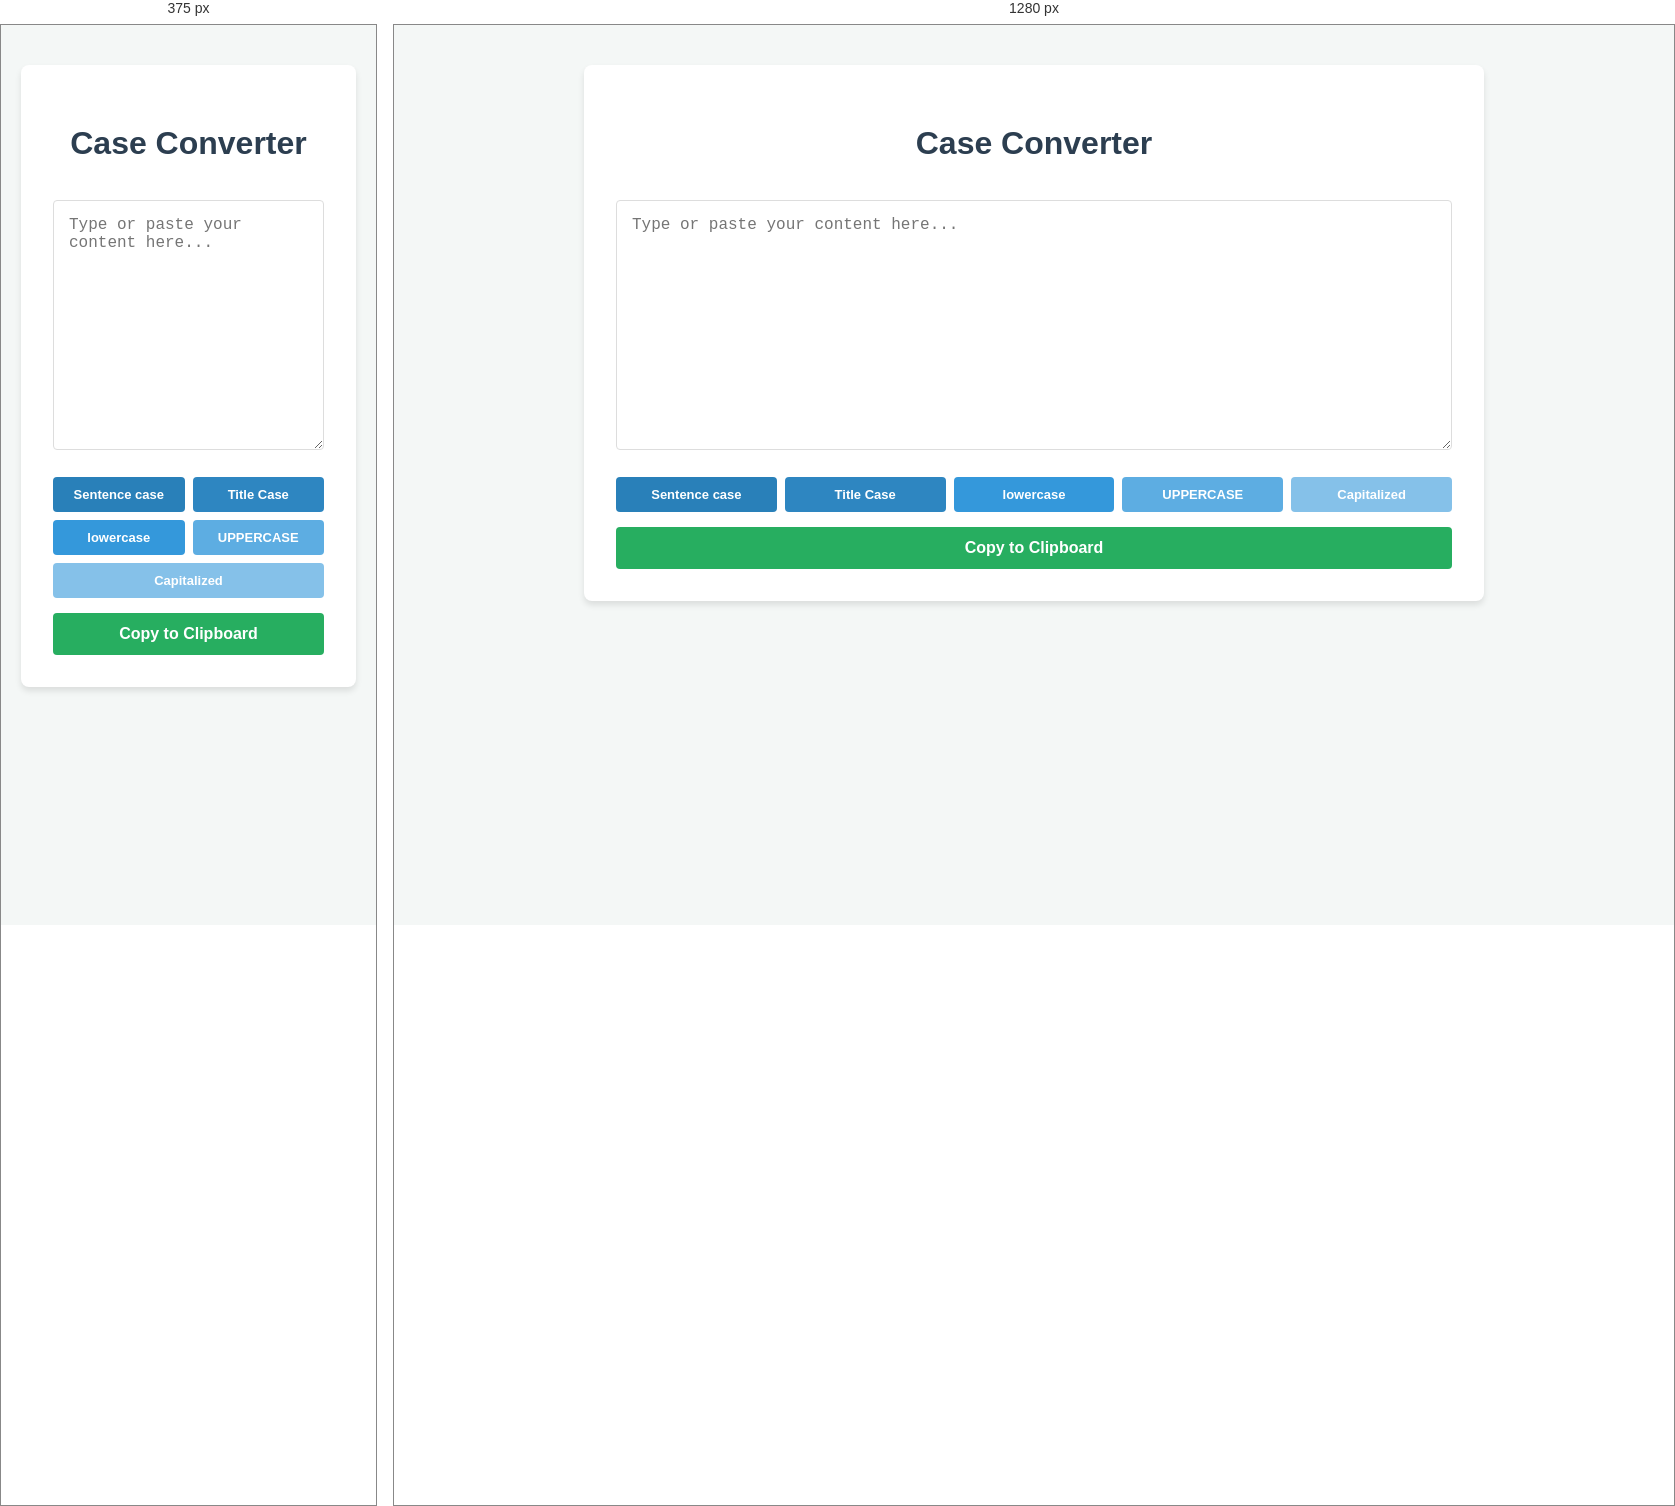
Rendered at 375 px and 1280 px, left to right.

<!-- file: convertcase.html -->
<!DOCTYPE html>
<html lang="en">
<head>
    <meta charset="UTF-8">
    <meta name="viewport" content="width=device-width, initial-scale=1.0">
    <title>Case Converter</title>
    <style>
        body {
            font-family: -apple-system, BlinkMacSystemFont, "Segoe UI", Roboto, Helvetica, Arial, sans-serif;
            line-height: 1.6;
            max-width: 900px;
            margin: 40px auto;
            padding: 0 20px;
            background-color: #f4f7f6;
            color: #333;
        }

        h1 {
            text-align: center;
            color: #2c3e50;
            margin-bottom: 30px;
        }

        .container {
            background: white;
            padding: 2rem;
            border-radius: 8px;
            box-shadow: 0 4px 6px rgba(0,0,0,0.1);
        }

        textarea {
            width: 100%;
            height: 250px;
            padding: 15px;
            border: 1px solid #ddd;
            border-radius: 4px;
            font-size: 16px;
            box-sizing: border-box;
            resize: vertical;
            margin-bottom: 20px;
        }

        .button-group {
            display: flex;
            flex-wrap: nowrap;
            gap: 8px;
            justify-content: space-between;
        }

        button {
            flex: 1;
            padding: 10px 2px;
            border: none;
            border-radius: 4px;
            color: white;
            font-weight: 600;
            font-size: 13px;
            cursor: pointer;
            transition: opacity 0.2s, transform 0.1s;
            white-space: nowrap;
        }

        button:hover {
            opacity: 0.85;
        }

        button:active {
            transform: translateY(1px);
        }

        /* Subtle tonal variations for distinction */
        .btn-1 { background-color: #2980b9; }
        .btn-2 { background-color: #2e86c1; }
        .btn-3 { background-color: #3498db; }
        .btn-4 { background-color: #5dade2; }
        .btn-5 { background-color: #85c1e9; }

        .copy-btn {
            background-color: #27ae60;
            margin-top: 15px;
            width: 100%;
            font-size: 16px;
            padding: 12px;
        }

        .copy-btn:hover {
            background-color: #219150;
            opacity: 1;
        }

        @media (max-width: 600px) {
            .button-group {
                flex-wrap: wrap;
            }
            button {
                flex: 1 1 45%;
            }
        }
    </style>
</head>
<body>

    <div class="container">
        <h1>Case Converter</h1>
        
        <textarea id="textInput" placeholder="Type or paste your content here..."></textarea>

        <div class="button-group">
            <button class="btn-1" onclick="convert('sentence')">Sentence case</button>
            <button class="btn-2" onclick="convert('title')">Title Case</button>
            <button class="btn-3" onclick="convert('lower')">lowercase</button>
            <button class="btn-4" onclick="convert('upper')">UPPERCASE</button>
            <button class="btn-5" onclick="convert('capitalized')">Capitalized</button>
        </div>

        <button class="copy-btn" onclick="copyText()">Copy to Clipboard</button>
    </div>

    <script>
        const textInput = document.getElementById('textInput');

        const transformers = {
            sentence: (str) => {
                return str.toLowerCase().replace(/(^\s*\w|[.!?]\s+\w)/g, (match) => match.toUpperCase());
            },
            lower: (str) => str.toLowerCase(),
            upper: (str) => str.toUpperCase(),
            capitalized: (str) => {
                return str.toLowerCase().replace(/\b\w/g, (match) => match.toUpperCase());
            },
            title: (str) => {
                const minorWords = ['a', 'an', 'and', 'as', 'at', 'but', 'by', 'en', 'for', 'if', 'in', 'of', 'on', 'or', 'the', 'to', 'v', 'via', 'vs'];
                return str.toLowerCase().split(' ').map((word, index, array) => {
                    if (index > 0 && index < array.length - 1 && minorWords.includes(word)) {
                        return word;
                    }
                    return word.charAt(0).toUpperCase() + word.slice(1);
                }).join(' ');
            }
        };

        function convert(type) {
            const currentText = textInput.value;
            if (!currentText) return;
            textInput.value = transformers[type](currentText);
        }

        function copyText() {
            if (!textInput.value) return;
            textInput.select();
            document.execCommand('copy');
            
            const copyBtn = document.querySelector('.copy-btn');
            const originalText = copyBtn.innerText;
            copyBtn.innerText = 'Copied!';
            setTimeout(() => {
                copyBtn.innerText = originalText;
            }, 2000);
        }
    </script>

</body>
</html>